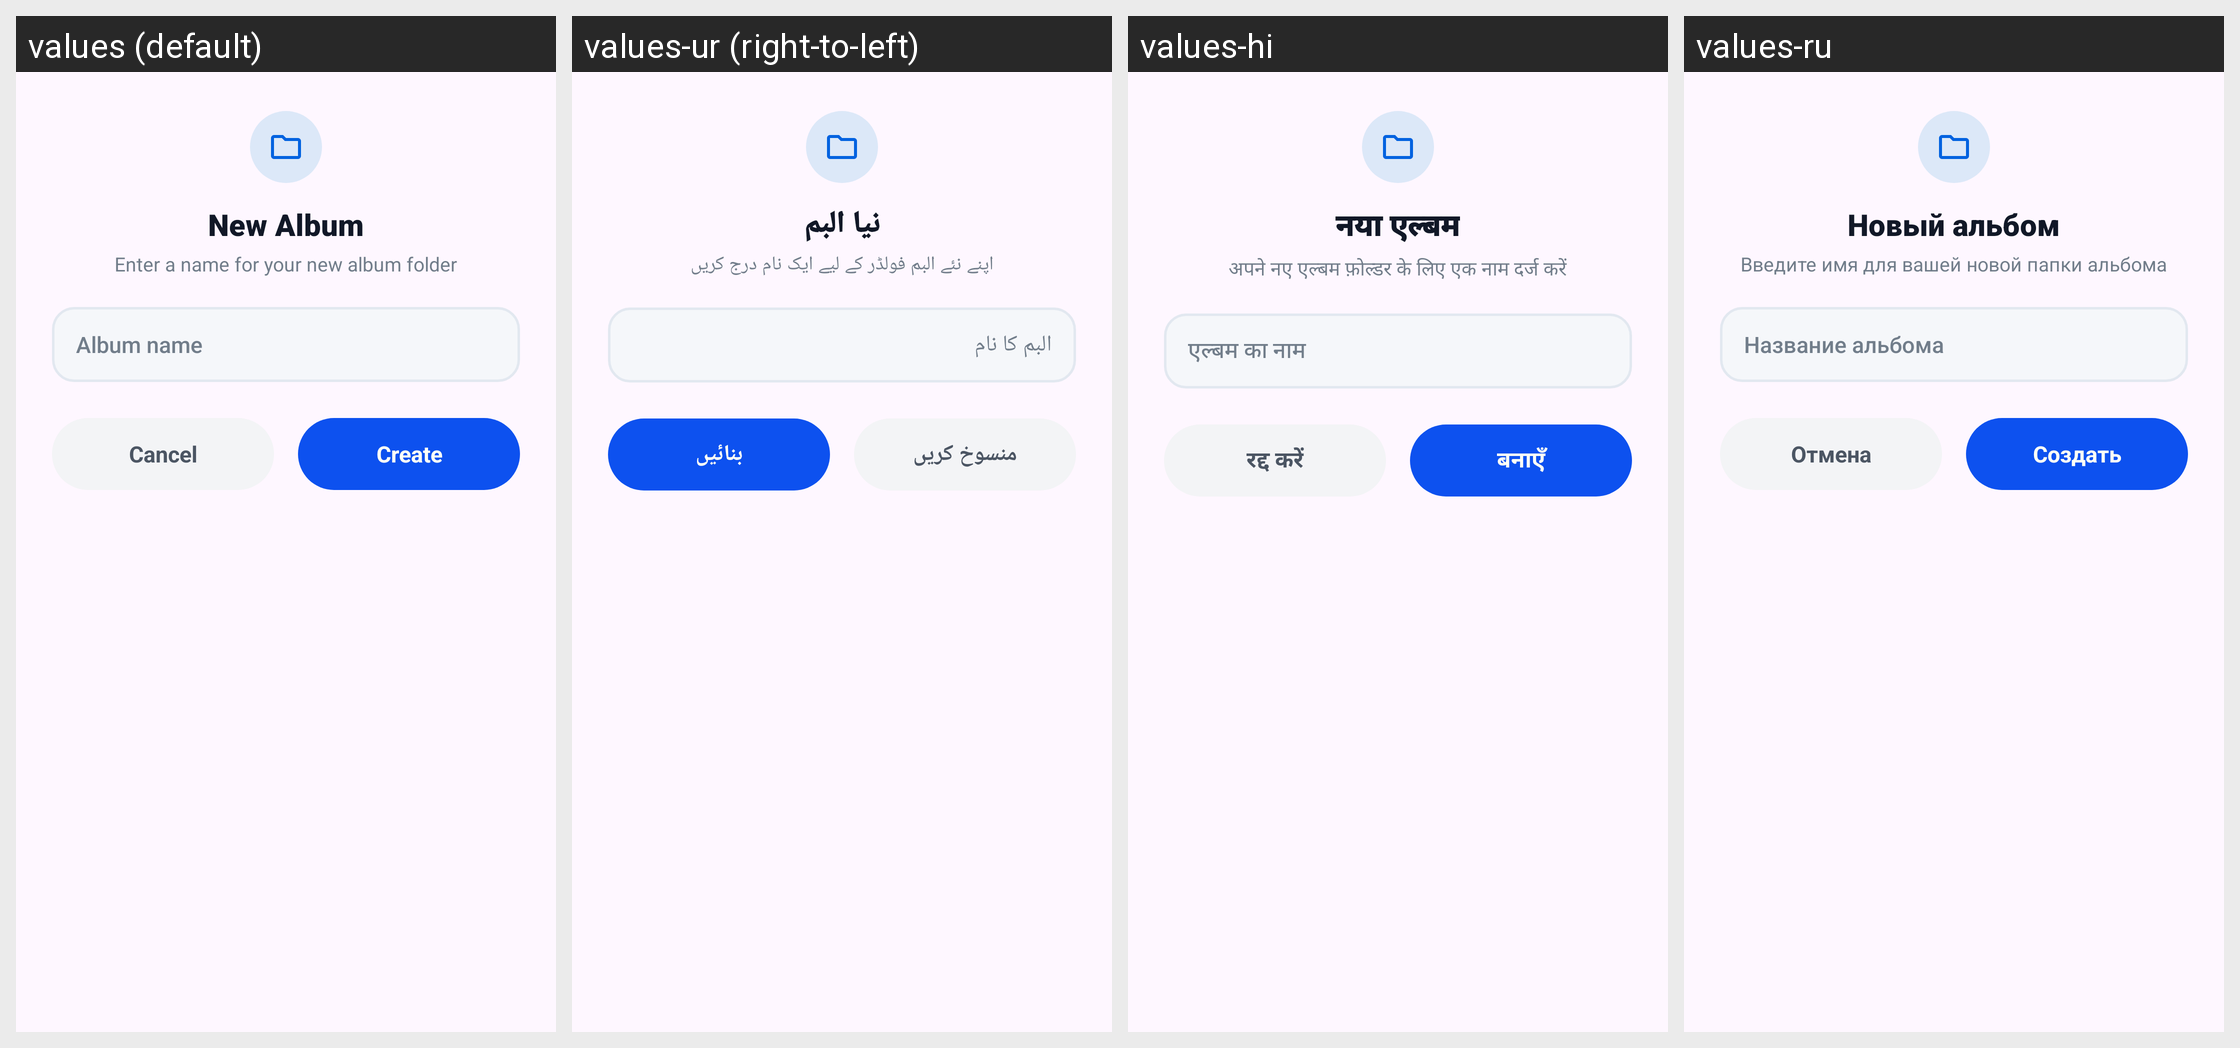

For this localized Android screen grid, give each drawn string resource with its value in every locale shown.
Android screen res/layout/dialog_create_album.xml rendered under 4 locales, left to right: values (default), values-ur (right-to-left), values-hi, values-ru. Device: Nexus 5 (rendered at 1080×1920; each locale shown at half size, 540×960, under a caption strip naming it); theme Theme.GalleryApp.
Other locales in the repository, not shown: values-de, values-es, values-fa, values-fr, values-it, values-ja, values-ko, values-ms, values-pt.
Strings drawn on this screen, with the default value and each locale's value (text and hints the layout hard-codes, and strings that could not be matched under every locale, appear in the picture but are not listed):

new_album
  values: New Album
  values-ur: نیا البم
  values-hi: नया एल्बम
  values-ru: Новый альбом

enter_a_name_for_your_new_album_folder
  values: Enter a name for your new album folder
  values-ur: اپنے نئے البم فولڈر کے لیے ایک نام درج کریں
  values-hi: अपने नए एल्बम फ़ोल्डर के लिए एक नाम दर्ज करें
  values-ru: Введите имя для вашей новой папки альбома

album_name
  values: Album name
  values-ur: البم کا نام
  values-hi: एल्बम का नाम
  values-ru: Название альбома

cancel
  values: Cancel
  values-ur: منسوخ کریں
  values-hi: रद्द करें
  values-ru: Отмена

create
  values: Create
  values-ur: بنائیں
  values-hi: बनाएँ
  values-ru: Создать
